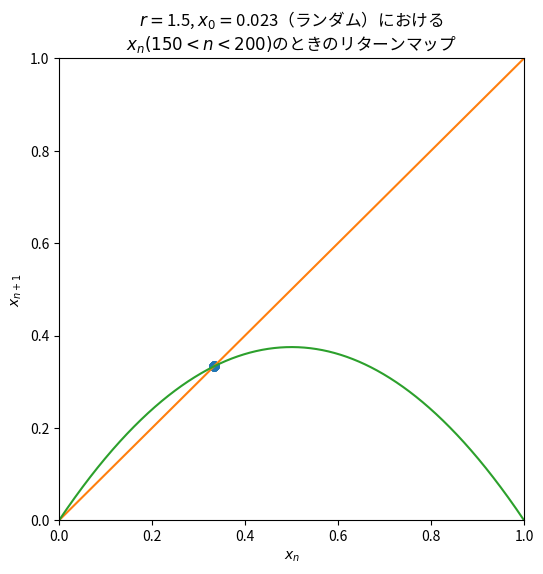

Write Python code to recreate this figure. (Note: this script raises an exception after producing the figure.)
from matplotlib import pyplot as plt
import numpy as np
import matplotlib
import random
# 日本語フォント用（Linux）
matplotlib.rc('font', family='Noto Sans CJK JP')
'''
# 日本語フォント用（Windows）
matplotlib.rc('font', family='MS Gothic')
'''


class Report_3():
    def __init__(self, r: float, s: str) -> None:
        self.r = r
        self.s = s
        self.x = random.uniform(0, 1)
        self.xn = np.linspace(0, 1, 1000)
        self.filepath = "複雑系科学演習/Week3/images/"

    def logistic(self, x: float, cnt: int) -> list:
        num = x
        num_array = [x]
        for i in range(cnt):
            num = self.r * num * (1 - num)
            num_array.append(num)
        return num_array

    def pre_processing(self, cnt: int) -> float:
        '''初期変動の影響をなくすための前処理'''
        num = self.x
        for i in range(cnt):
            num = self.r * num * (1 - num)
        return num

    def plot_return_map(self):
        '''初期変動が影響しないリターンマップの描画'''
        plt.figure(figsize=(6, 6))
        # 処理
        x = self.pre_processing(150)
        n = self.logistic(x, 50)
        xn_array = []
        for i in self.xn:
            xn_array.append(self.r * (1 - i) * i)
        # クモの巣図用の配列
        spiper_plot_x = []
        spiper_plot_y = []
        for i in range(1, len(n)):
            spiper_plot_x.append(n[i - 1])
            spiper_plot_x.append(n[i])
            spiper_plot_y.append(n[i])
            spiper_plot_y.append(n[i])

        plt.plot(spiper_plot_x, spiper_plot_y, marker='o', linestyle='dashed')
        plt.plot(self.xn, self.xn)
        plt.plot(self.xn, xn_array)
        plt.title("$r = $" + str(self.r) + ", $x_0 = $" + str(round(self.x, 3)) + '（ランダム）における\n' +
                  '$x_n (150 < n < 200)$のときのリターンマップ')
        plt.xlim(0, 1)
        plt.ylim(0, 1)
        plt.xlabel("$x_n$")
        plt.ylabel("$x_{n+1}$")
        plt.savefig(self.filepath + self.s, dpi=300)


r = [1.50, 2.60, 3.20, 3.50, 3.86, 3.90]
for i in range(len(r)):
    report_3 = Report_3(r[i], "report4_{}".format(i + 1))
    report_3.plot_return_map()
